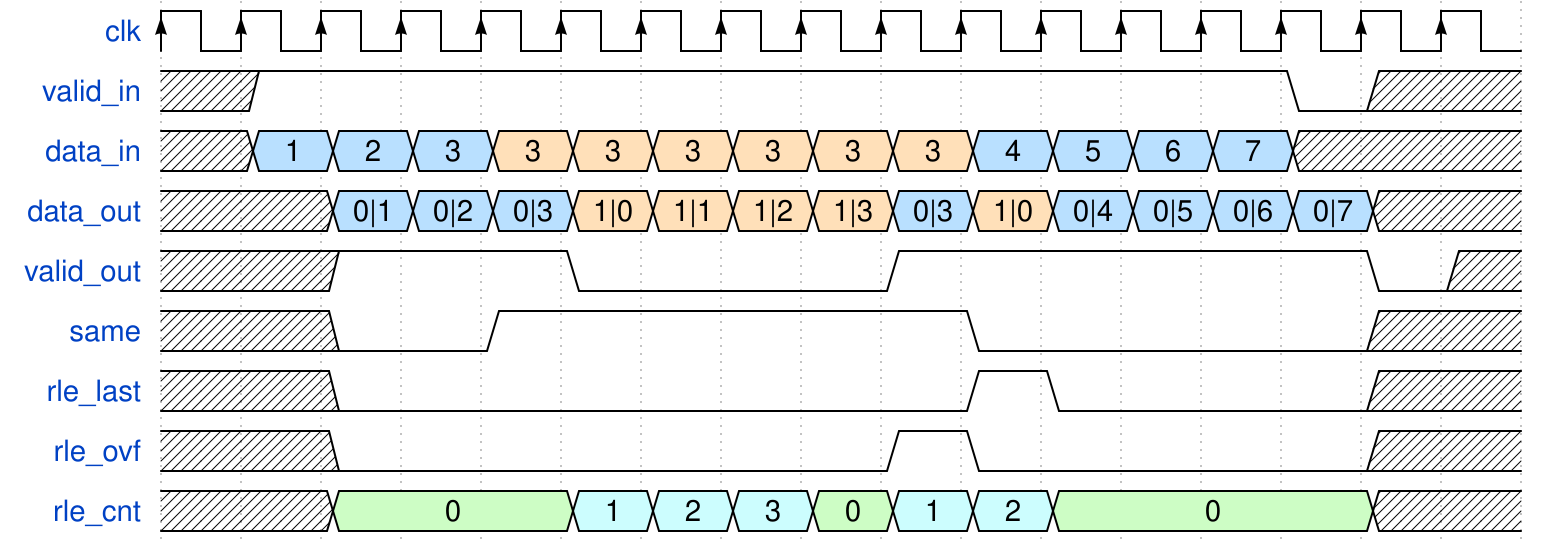

Give the WaveDrom (WaveJSON) description of this timing diagram.

{signal: [
  {name: "clk",             wave: "P................"},
  {name: "valid_in",        wave: "x1............0xx"},
  {name: "data_in",         wave: "x5554444445555xxx", data: ["1", "2", "3", "3", "3", "3", "3", "3", "3", "4", "5", "6", "7"]},
  {name: "data_out",        wave: "xx5554444545555xx", data: ["0|1", "0|2", "0|3", "1|0", "1|1", "1|2", "1|3", "0|3", "1|0", "0|4", "0|5", "0|6", "0|7"]},
  {name: "valid_out",       wave: "xx1..0...1.....0x"},
  {name: "same",            wave: "xx0.1.....0....xx"},
  {name: "rle_last",        wave: "xx0.......10...xx"},
  {name: "rle_ovf",         wave: "xx0......10....xx"},
  {name: "rle_cnt",         wave: "xx7..6667667...xx", data: ["0", "1", "2", "3", "0", "1", "2", "0" ]},
]}

